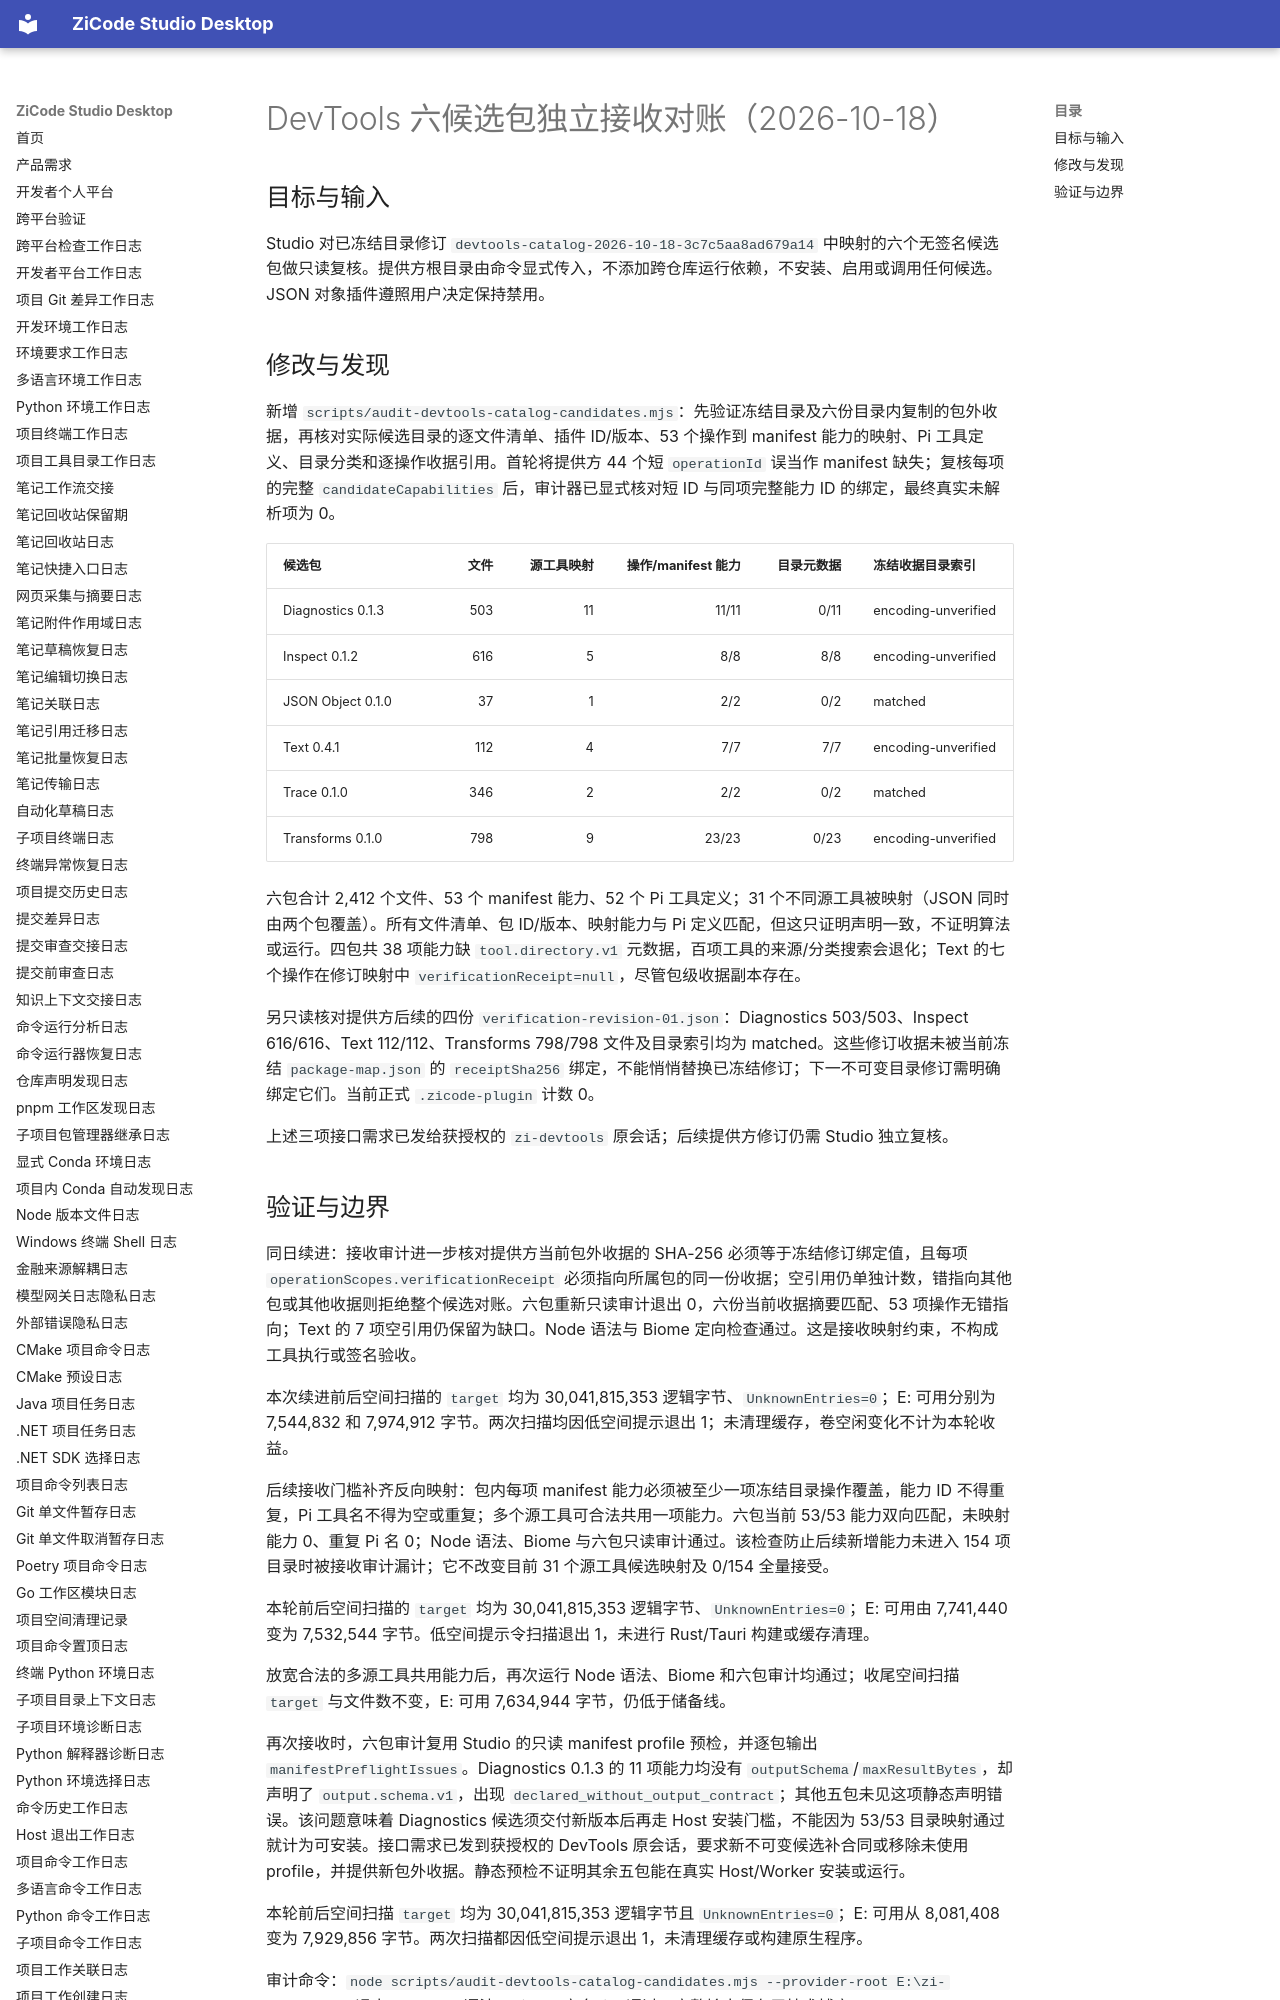

repository: ax2/zicode-studio-desktop · page: iterations/2026-10-18-devtools-six-candidate-audit/index.html · generator: mkdocs

# DevTools 六候选包独立接收对账（2026-10-18）

## 目标与输入

Studio 对已冻结目录修订 `devtools-catalog-2026-10-18-3c7c5aa8ad679a14` 中映射的六个无签名候选包做只读复核。提供方根目录由命令显式传入，不添加跨仓库运行依赖，不安装、启用或调用任何候选。JSON 对象插件遵照用户决定保持禁用。

## 修改与发现

新增 `scripts/audit-devtools-catalog-candidates.mjs`：先验证冻结目录及六份目录内复制的包外收据，再核对实际候选目录的逐文件清单、插件 ID/版本、53 个操作到 manifest 能力的映射、Pi 工具定义、目录分类和逐操作收据引用。首轮将提供方 44 个短 `operationId` 误当作 manifest 缺失；复核每项的完整 `candidateCapabilities` 后，审计器已显式核对短 ID 与同项完整能力 ID 的绑定，最终真实未解析项为 0。

| 候选包 | 文件 | 源工具映射 | 操作/manifest 能力 | 目录元数据 | 冻结收据目录索引 |
| --- | ---: | ---: | ---: | ---: | --- |
| Diagnostics 0.1.3 | 503 | 11 | 11/11 | 0/11 | encoding-unverified |
| Inspect 0.1.2 | 616 | 5 | 8/8 | 8/8 | encoding-unverified |
| JSON Object 0.1.0 | 37 | 1 | 2/2 | 0/2 | matched |
| Text 0.4.1 | 112 | 4 | 7/7 | 7/7 | encoding-unverified |
| Trace 0.1.0 | 346 | 2 | 2/2 | 0/2 | matched |
| Transforms 0.1.0 | 798 | 9 | 23/23 | 0/23 | encoding-unverified |

六包合计 2,412 个文件、53 个 manifest 能力、52 个 Pi 工具定义；31 个不同源工具被映射（JSON 同时由两个包覆盖）。所有文件清单、包 ID/版本、映射能力与 Pi 定义匹配，但这只证明声明一致，不证明算法或运行。四包共 38 项能力缺 `tool.directory.v1` 元数据，百项工具的来源/分类搜索会退化；Text 的七个操作在修订映射中 `verificationReceipt=null`，尽管包级收据副本存在。

另只读核对提供方后续的四份 `verification-revision-01.json`：Diagnostics 503/503、Inspect 616/616、Text 112/112、Transforms 798/798 文件及目录索引均为 matched。这些修订收据未被当前冻结 `package-map.json` 的 `receiptSha256` 绑定，不能悄悄替换已冻结修订；下一不可变目录修订需明确绑定它们。当前正式 `.zicode-plugin` 计数 0。

上述三项接口需求已发给获授权的 `zi-devtools` 原会话；后续提供方修订仍需 Studio 独立复核。
